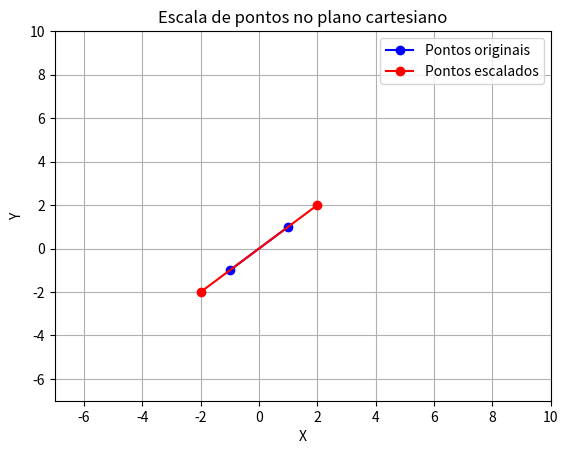

Generate this figure with matplotlib:
import matplotlib.pyplot as plt


# Função para calcular a escala dos pontos
def escala(pontos, Sx, Sy):
	pontos_escala = []
	for ponto in pontos:
		x_u = ponto[0] * Sx
		y_u = ponto[1] * Sy
		pontos_escala.append((x_u, y_u))
	return pontos_escala


# Pontos originais
p1 = (-1, -1)
p2 = (1, 1)

# Fatores de escala
Sx = 2
Sy = 2

# Calcular a escala dos pontos
pontos_escala = escala([p1, p2], Sx, Sy)
print("Pontos escalados:")
for ponto in pontos_escala:
	print(ponto)

# Plotar os pontos originais e os pontos escalados
plt.plot([p1[0], p2[0]], [p1[1], p2[1]], "bo-", label="Pontos originais")

# 1. Primeiro, damos nomes claros aos pontos que a função criou
p1_esc = pontos_escala[0]  # Ponto 1 escalado
p2_esc = pontos_escala[1]  # Ponto 2 escalado

# 2. Agora criamos as listas para o gráfico usando nomes
lista_x = [p1_esc[0], p2_esc[0]]  # Pega o X do primeiro e o X do segundo
lista_y = [p1_esc[1], p2_esc[1]]  # Pega o Y do primeiro e o Y do segundo

# 3. O plot fica limpo
plt.plot(lista_x, lista_y, "ro-", label="Pontos escalados")

# Definir os limites dos eixos
plt.xlim(-7, 10)  # Define o limite do eixo X de 0 a 15
plt.ylim(-7, 10)  # Define o limite do eixo Y de 0 a 15

# Configurações do gráfico
plt.xlabel("X")
plt.ylabel("Y")
plt.title("Escala de pontos no plano cartesiano")
plt.grid(True)
plt.legend()

# Mostrar o gráfico
plt.show()
